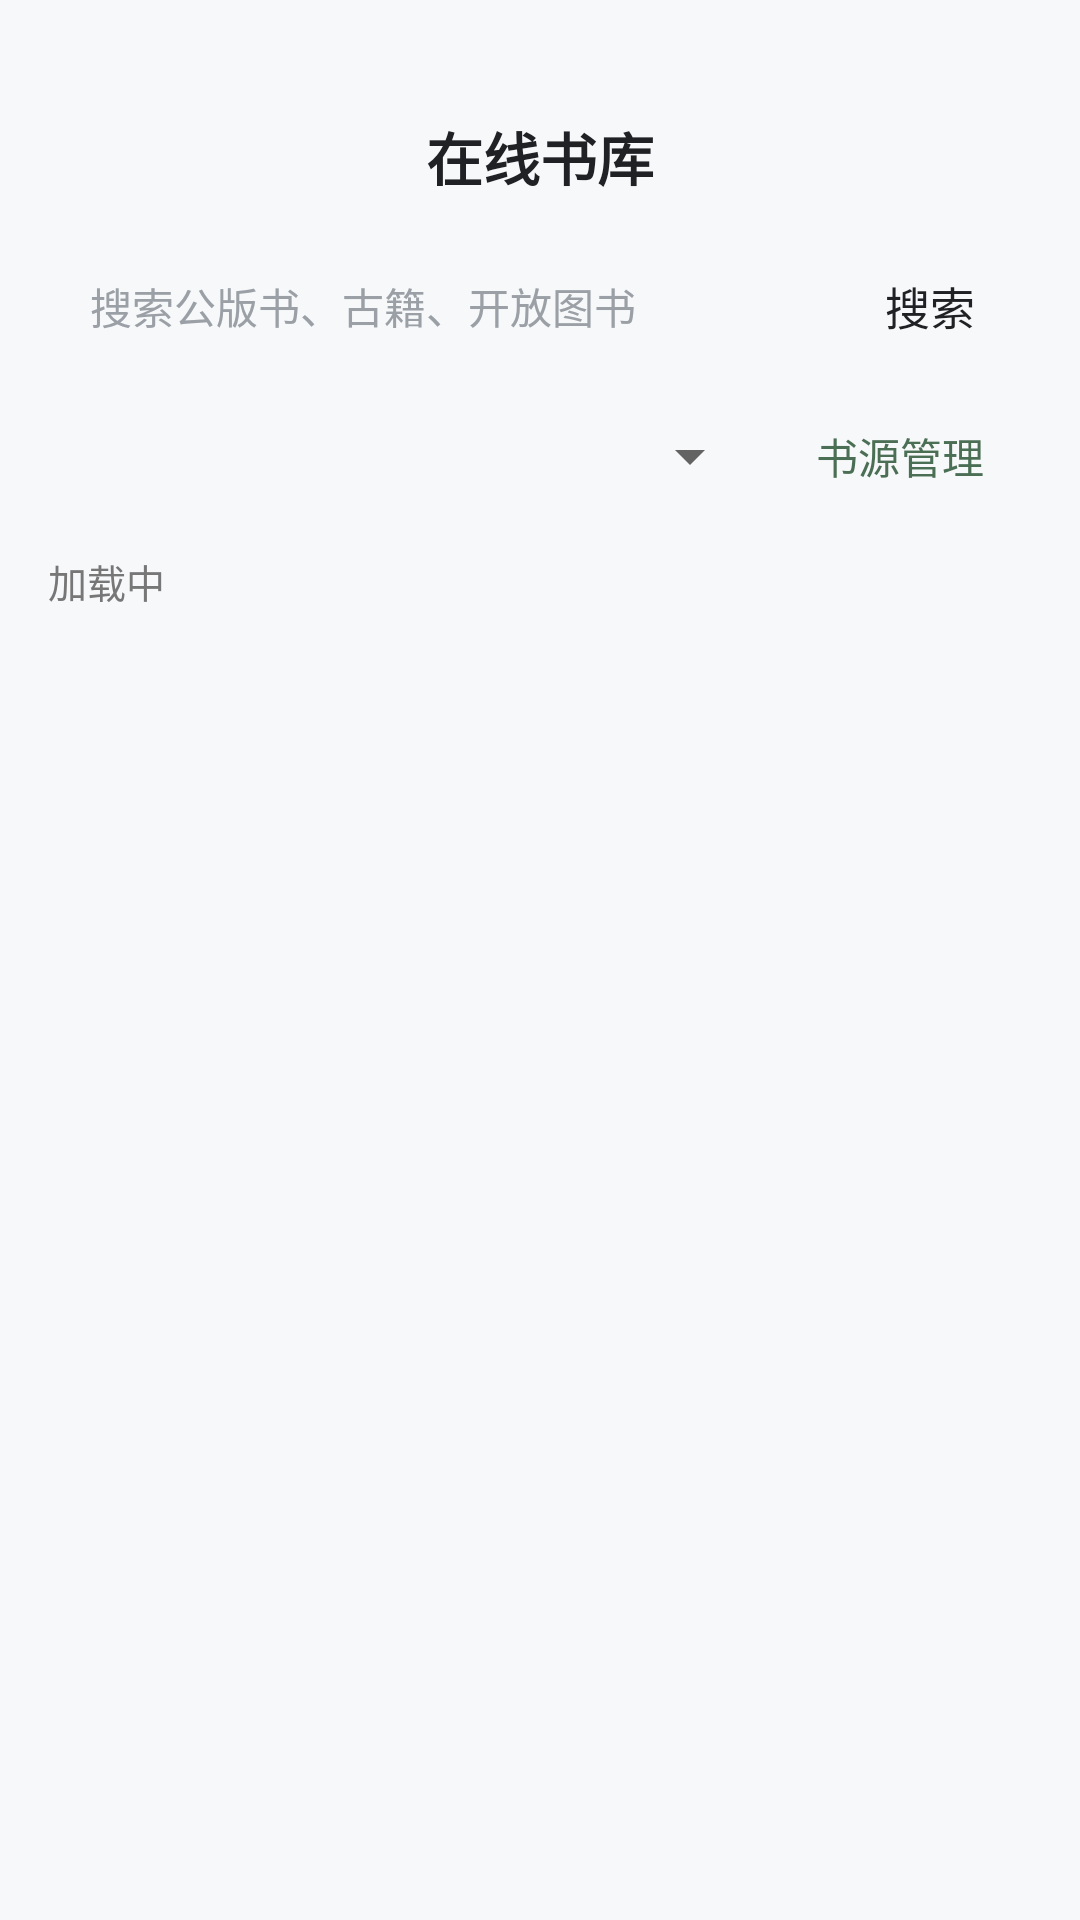

Here is an Android app screen rendered from its layout file. Give the layout XML and the strings, colors and styles it references.
<!-- AndroidManifest.xml: application theme AppTheme -->
<!-- res/layout/activity_online_library.xml -->
<?xml version="1.0" encoding="utf-8"?>
<LinearLayout xmlns:android="http://schemas.android.com/apk/res/android"
    android:id="@+id/ll_online_root"
    android:layout_width="match_parent"
    android:layout_height="match_parent"
    android:orientation="vertical"
    android:background="#F7F8FA"
    android:paddingTop="28dp">

    <TextView
        android:layout_width="match_parent"
        android:layout_height="48dp"
        android:gravity="center"
        android:text="在线书库"
        android:textColor="#202124"
        android:textSize="19sp"
        android:textStyle="bold" />

    <LinearLayout
        android:layout_width="match_parent"
        android:layout_height="52dp"
        android:orientation="horizontal"
        android:paddingStart="14dp"
        android:paddingEnd="14dp"
        android:gravity="center_vertical">

        <EditText
            android:id="@+id/et_online_search"
            android:layout_width="0dp"
            android:layout_height="42dp"
            android:layout_weight="1"
            android:background="@drawable/shape_search_search_bar_bg"
            android:hint="搜索公版书、古籍、开放图书"
            android:imeOptions="actionSearch|flagNoExtractUi"
            android:inputType="text|textNoSuggestions"
            android:singleLine="true"
            android:textColor="#202124"
            android:textColorHint="#9AA0A6"
            android:textSize="14sp"
            android:paddingStart="16dp"
            android:paddingEnd="16dp" />

        <TextView
            android:id="@+id/tv_online_search"
            android:layout_width="72dp"
            android:layout_height="42dp"
            android:layout_marginStart="10dp"
            android:background="@drawable/shape_discovery_all_book_bg"
            android:gravity="center"
            android:text="搜索"
            android:textColor="#202124"
            android:textSize="15sp" />
    </LinearLayout>

    <LinearLayout
        android:layout_width="match_parent"
        android:layout_height="48dp"
        android:orientation="horizontal"
        android:gravity="center_vertical"
        android:paddingStart="14dp"
        android:paddingEnd="14dp">

        <Spinner
            android:id="@+id/sp_online_source"
            android:layout_width="0dp"
            android:layout_height="40dp"
            android:layout_weight="1" />

        <TextView
            android:id="@+id/tv_online_source_manager"
            android:layout_width="92dp"
            android:layout_height="40dp"
            android:gravity="center"
            android:text="书源管理"
            android:textColor="#4B6F55"
            android:textSize="14sp" />
    </LinearLayout>

    <TextView
        android:id="@+id/tv_online_status"
        android:layout_width="match_parent"
        android:layout_height="wrap_content"
        android:paddingStart="16dp"
        android:paddingEnd="16dp"
        android:paddingTop="8dp"
        android:paddingBottom="8dp"
        android:text="加载中"
        android:textColor="#777777"
        android:textSize="13sp" />

    <ScrollView
        android:layout_width="match_parent"
        android:layout_height="0dp"
        android:layout_weight="1">

        <LinearLayout
            android:id="@+id/ll_online_results"
            android:layout_width="match_parent"
            android:layout_height="wrap_content"
            android:orientation="vertical"
            android:padding="12dp" />
    </ScrollView>

</LinearLayout>
<!-- resources referenced by this layout -->
<resources>
  <style name="AppTheme" parent="Theme.AppCompat.Light.NoActionBar">
          
          <item name="colorPrimary">@color/zy_primary</item>
          <item name="colorPrimaryDark">@color/zy_background</item>
          <item name="colorAccent">@color/zy_primary</item>
          <item name="android:fontFamily">sans-serif</item>
          <item name="android:windowLightStatusBar">true</item>
          <item name="android:navigationBarColor">@color/zy_surface</item>
      </style>
  <color name="zy_primary">#4F7CFF</color>
  <color name="zy_background">#F6F7F9</color>
  <color name="zy_surface">#FFFFFF</color>
</resources>
